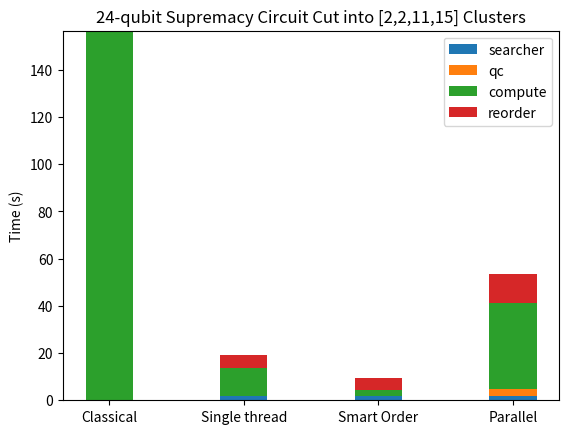

Generate this figure with matplotlib: (Note: this script raises an exception after producing the figure.)
import matplotlib.pyplot as plt
import numpy as np

searcher_time = np.array([0,1.683,1.683,1.683])
qc_time = np.array([0,0.096,0.096,3.16])

compute_time = np.array([156.533,11.757,2.637,36.527])
reorder_time = np.array([0,5.772,5.046,11.96])

reverse_time = np.array([0,0.899,0.832,16.79])

ind = np.arange(len(compute_time))    # the x locations for the groups
width = 0.35       # the width of the bars: can also be len(x) sequence

p1 = plt.bar(ind, searcher_time, width)
p2 = plt.bar(ind, qc_time, width, bottom=searcher_time)
p3 = plt.bar(ind, compute_time, width, bottom=searcher_time+qc_time)
p4 = plt.bar(ind, reorder_time, width,bottom=searcher_time+qc_time+compute_time)

plt.ylabel('Time (s)')
plt.title('24-qubit Supremacy Circuit Cut into [2,2,11,15] Clusters')
plt.xticks(ind, ('Classical', 'Single thread', 'Smart Order', 'Parallel'))
# plt.yticks(np.arange(0, 81, 10))
plt.legend((p1[0], p2[0], p3[0], p4[0]), ('searcher', 'qc', 'compute', 'reorder'))

plt.savefig('./large_on_small/techniques_demonstration.png',dpi=400)
